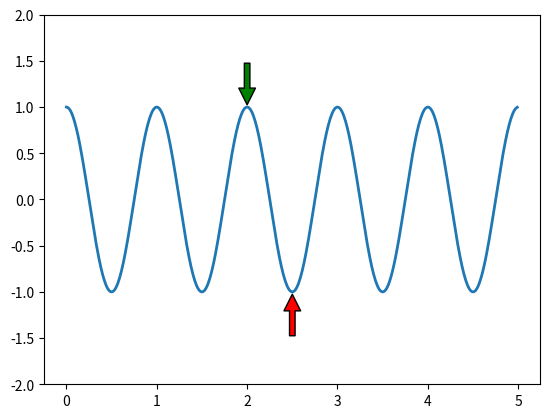

This chart was generated by the following Python code:
'''
Created on 14/11/2014

[redacted]
'''
import numpy as np
import matplotlib.pyplot as plt

fig = plt.figure()
ax = fig.add_subplot(111)

t = np.arange(0.0, 5.0, 0.01)
s = np.cos(2*np.pi*t)
line, = ax.plot(t, s, lw=2)

ax.annotate('', xy=(2, 1), xytext=(2, 1.5),
            arrowprops=dict(facecolor='green', shrink=0.05),
            )
ax.annotate('', xy=(2.5, -1), xytext=(2.5, -1.5),
            arrowprops=dict(facecolor='red', shrink=0.05),
            )

ax.set_ylim(-2, 2)
plt.show()
